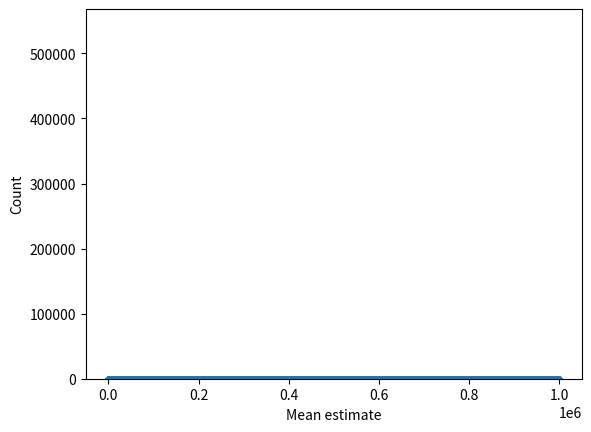
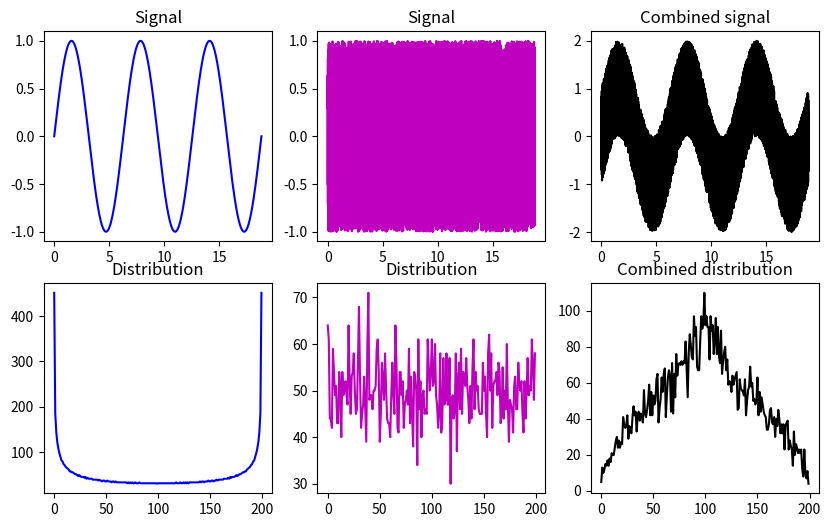

Recreate these plots in Python, in order.
#!/usr/bin/env python
# coding: utf-8

# # COURSE: Master statistics and machine learning: Intuition, Math, code
# ##### COURSE URL: udemy.com/course/statsml_x/?couponCode=202112 
# ## SECTION: Probability theory
# ### VIDEO: Central limit theorem in action!
# [redacted]

# In[ ]:


# import libraries
import matplotlib.pyplot as plt
import numpy as np


# In[ ]:


## create data from a power-law distribution

# data
N = 1000000
data = np.random.randn(N)**2
# alternative data
# data = np.sin(np.linspace(0,10*np.pi,N))

# show the distribution
plt.plot(data,'.')
plt.show()

plt.hist(data,40)
plt.show()


# In[ ]:


## repeated samples of the mean

samplesize   = 30
numberOfExps = 500
samplemeans  = np.zeros(numberOfExps)

for expi in range(numberOfExps):
    # get a sample and compute its mean
    sampleidx = np.random.randint(0,N,samplesize)
    samplemeans[expi] = np.mean(data[ sampleidx ])
    

# and show its distribution
plt.hist(samplemeans,30)
plt.xlabel('Mean estimate')
plt.ylabel('Count')
plt.show()


# In[ ]:


## linear mixtures

# create two datasets with non-Gaussian distributions
x = np.linspace(0,6*np.pi,10001)
s = np.sin(x)
u = 2*np.random.rand(len(x))-1

fig,ax = plt.subplots(2,3,figsize=(10,6))
ax[0,0].plot(x,s,'b')
ax[0,0].set_title('Signal')

y,xx = np.histogram(s,200)
ax[1,0].plot(y,'b')
ax[1,0].set_title('Distribution')

ax[0,1].plot(x,u,'m')
ax[0,1].set_title('Signal')

y,xx = np.histogram(u,200)
ax[1,1].plot(y,'m')
ax[1,1].set_title('Distribution')

ax[0,2].plot(x,s+u,'k')
ax[0,2].set_title('Combined signal')

y,xx = np.histogram(s+u,200)
ax[1,2].plot(y,'k')
ax[1,2].set_title('Combined distribution')

plt.show()

